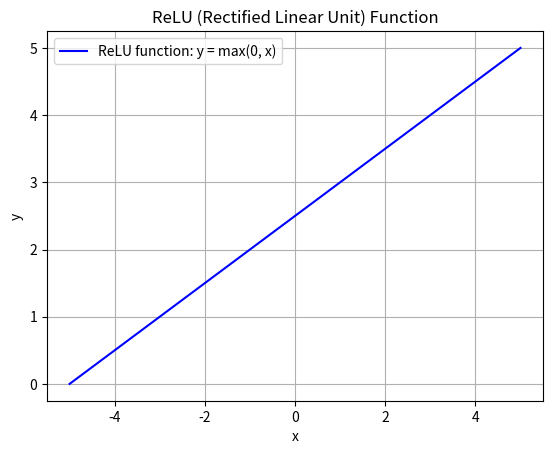

Here is the Python script that generated this plot:
# Write a program to display a graph for ReLU (Rectified Linear Unit) function. ReLU
# function is defined as below:
# 𝑦=𝑚𝑎𝑥 (0,𝑥)

import numpy as np
import matplotlib.pyplot as plt

x = np.array([-5, 5])
y = np.maximum(0,x)

plt.plot(x, y, label="ReLU function: y = max(0, x)", color="blue")
plt.title("ReLU (Rectified Linear Unit) Function")
plt.xlabel("x")
plt.ylabel("y")
plt.grid()
plt.legend()
plt.show()
